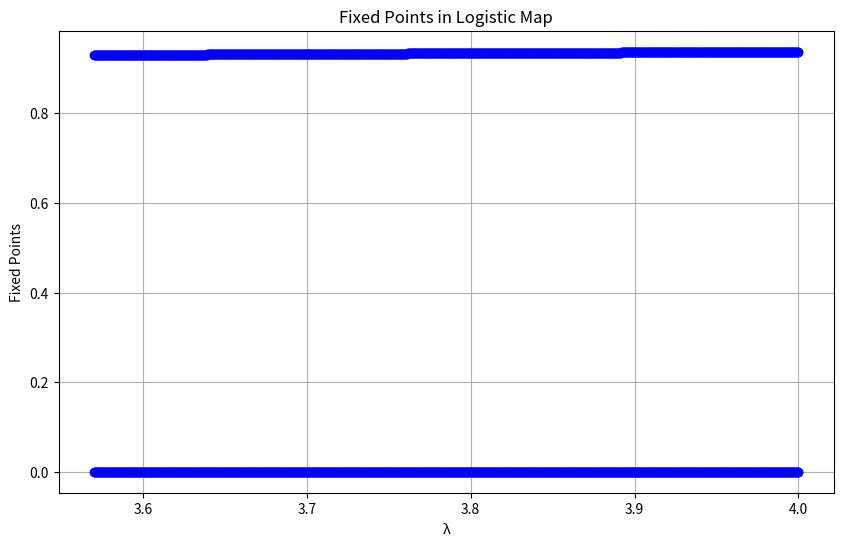

This chart was generated by the following Python code:
import numpy as np
import matplotlib.pyplot as plt

def logistic_map(lam, x):
    return 4 * lam * x * (1 - x)

def find_fixed_points(lam):
    # Fixed points: x = 0 and non-trivial fixed point
    fixed_points = [0]
    if lam > 0.25:
        non_trivial_fp = (4 * lam - 1) / (4 * lam)
        if non_trivial_fp >= 0 and non_trivial_fp <= 1:
            fixed_points.append(non_trivial_fp)
    return fixed_points

# Parameters
lam_values = np.linspace(3.57, 4, num=1000)
fixed_points_list = []

for lam in lam_values:
    f_points = find_fixed_points(lam)
    fixed_points_list.append(f_points)

# Plotting
plt.figure(figsize=(10, 6))
for i, f_points in enumerate(fixed_points_list):
    for fp in f_points:
        plt.plot(lam_values[i], fp, 'bo') # blue dots for fixed points

plt.title('Fixed Points in Logistic Map')
plt.xlabel('λ')
plt.ylabel('Fixed Points')
plt.grid()
plt.show()